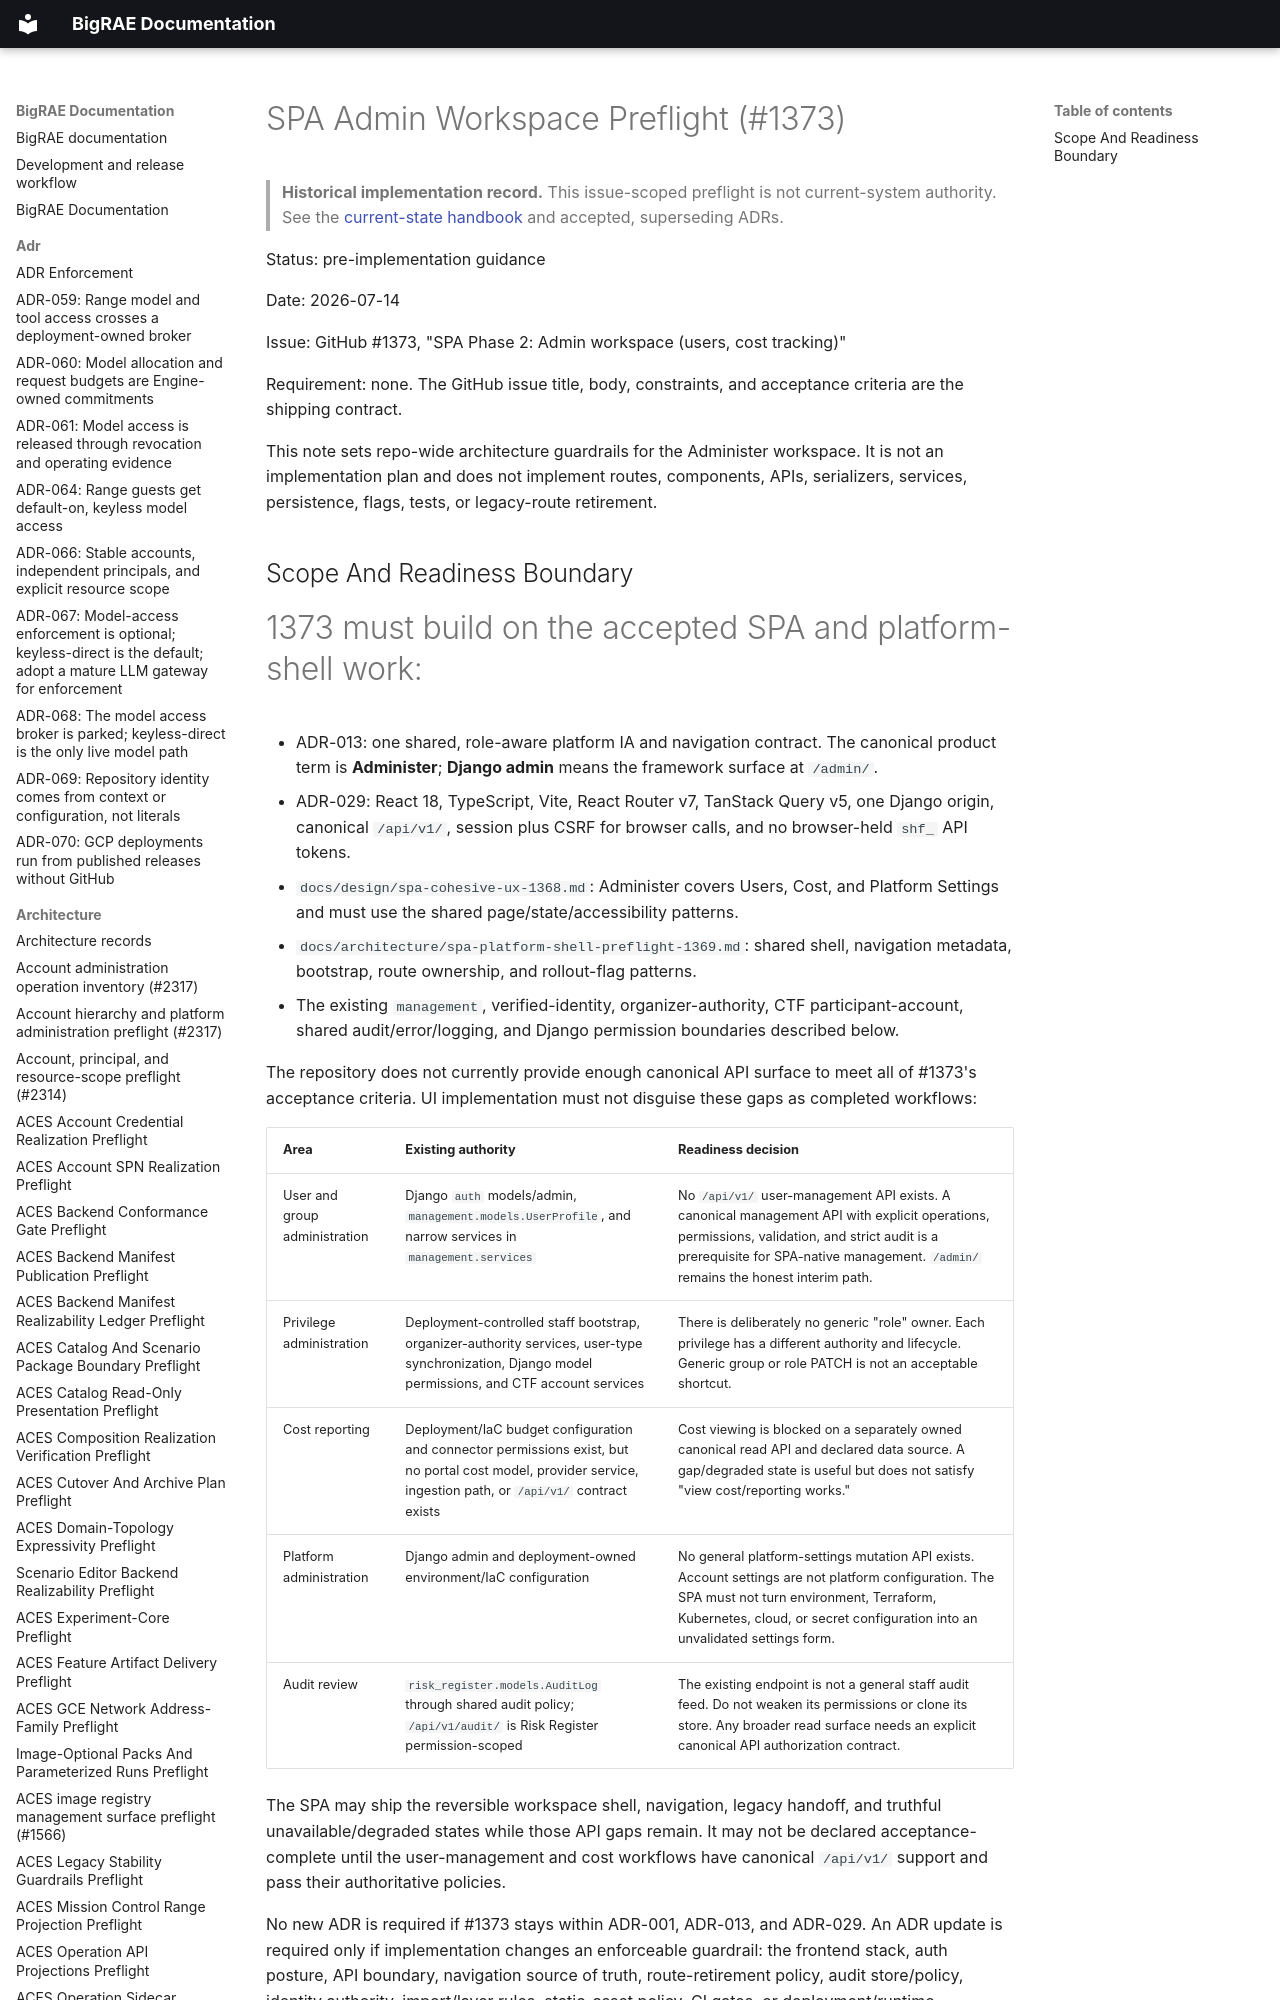

repository: Brad-Edwards/bigrae · page: architecture/spa-admin-workspace-preflight-1373/index.html · generator: mkdocs

# SPA Admin Workspace Preflight (#1373)

> **Historical implementation record.** This issue-scoped preflight is not current-system authority. See the [current-state handbook](../technical/architecture.md) and accepted, superseding ADRs.


Status: pre-implementation guidance

Date: 2026-07-14

Issue: GitHub #1373, "SPA Phase 2: Admin workspace (users, cost tracking)"

Requirement: none. The GitHub issue title, body, constraints, and acceptance
criteria are the shipping contract.

This note sets repo-wide architecture guardrails for the Administer workspace.
It is not an implementation plan and does not implement routes, components,
APIs, serializers, services, persistence, flags, tests, or legacy-route
retirement.
